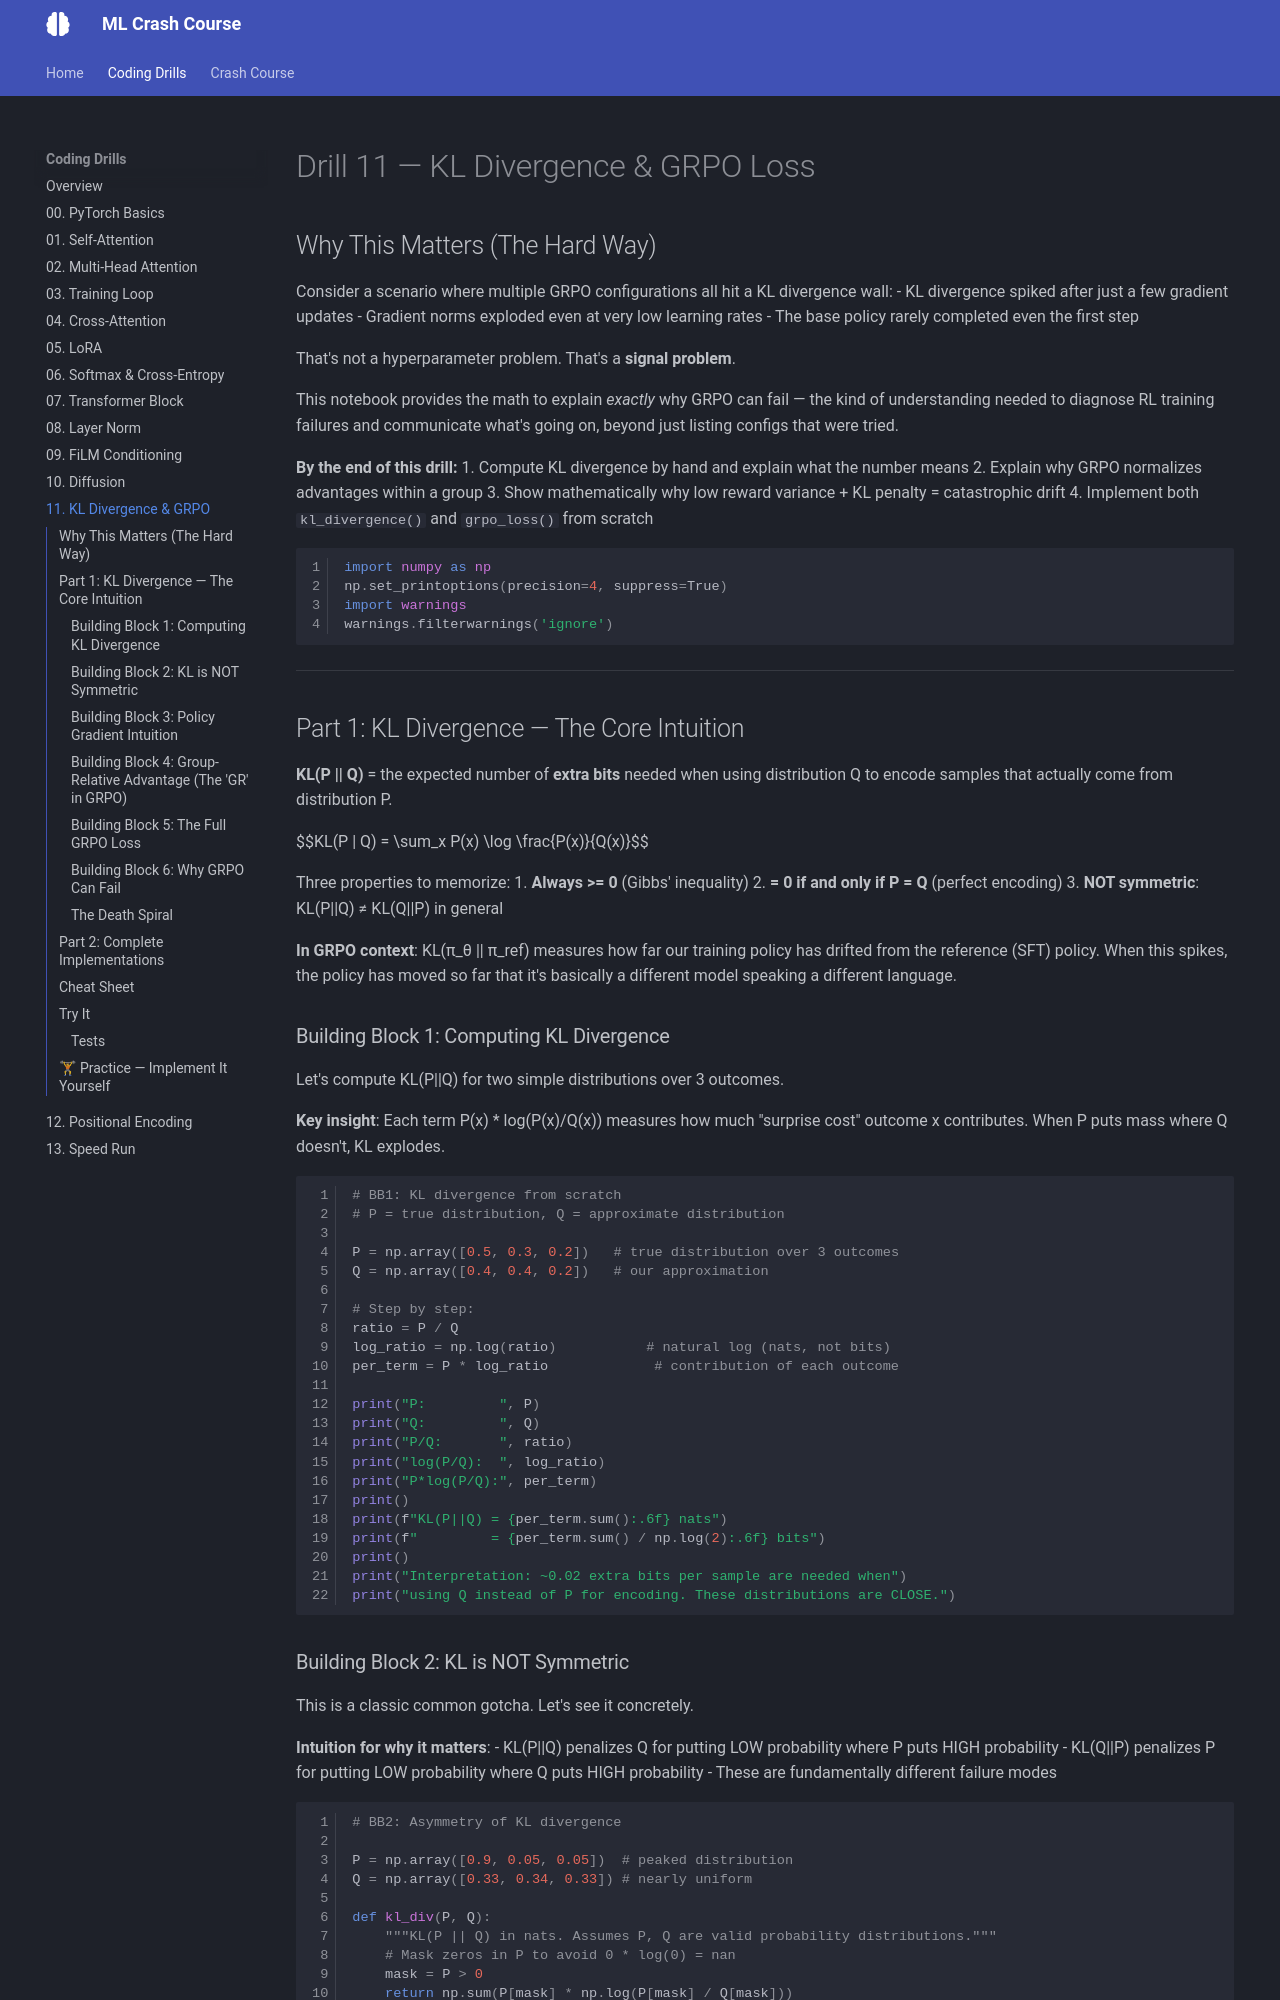

repository: bryercowan/ml-drills · page: drills/11-kl-divergence-grpo/index.html · generator: mkdocs

# Drill 11 — KL Divergence & GRPO Loss

## Why This Matters (The Hard Way)

You tried 7 GRPO configurations. Every single one hit a KL divergence wall:
- KL shot to **14-23 after just 2 gradient updates**
- Gradient norms hit **~1500** even at lr=1e-7
- The base policy only completed step 1 about **20% of the time**

That's not a hyperparameter problem. That's a **signal problem**.

This notebook will give you the math to explain *exactly* why it failed — the kind
of understanding that lets you diagnose RL training failures in an interview and
sound like you actually know what's going on, not just that you tried a bunch of configs.

**By the end you'll be able to:**
1. Compute KL divergence by hand and explain what the number means
2. Explain why GRPO normalizes advantages within a group
3. Show mathematically why low reward variance + KL penalty = catastrophic drift
4. Implement both `kl_divergence()` and `grpo_loss()` from scratch

```python
import numpy as np
np.set_printoptions(precision=4, suppress=True)
import warnings
warnings.filterwarnings('ignore')
```

---
## Part 1: KL Divergence — The Core Intuition

**KL(P || Q)** = the expected number of **extra bits** you need if you use
distribution Q to encode samples that actually come from distribution P.

$$KL(P \| Q) = \sum_x P(x) \log \frac{P(x)}{Q(x)}$$

Three properties to memorize:
1. **Always >= 0** (Gibbs' inequality)
2. **= 0 if and only if P = Q** (perfect encoding)
3. **NOT symmetric**: KL(P||Q) ≠ KL(Q||P) in general

**In GRPO context**: KL(π_θ || π_ref) measures how far our training policy has
drifted from the reference (SFT) policy. When this hits 14-23, the policy has
moved so far that it's basically a different model speaking a different language.

### Building Block 1: Computing KL Divergence

Let's compute KL(P||Q) for two simple distributions over 3 outcomes.

**Key insight**: Each term P(x) * log(P(x)/Q(x)) tells you how much "surprise cost"
outcome x contributes. When P puts mass where Q doesn't, KL explodes.

```python
# BB1: KL divergence from scratch
# P = true distribution, Q = approximate distribution

P = np.array([0.5, 0.3, 0.2])   # true distribution over 3 outcomes
Q = np.array([0.4, 0.4, 0.2])   # our approximation

# Step by step:
ratio = P / Q
log_ratio = np.log(ratio)           # natural log (nats, not bits)
per_term = P * log_ratio             # contribution of each outcome

print("P:         ", P)
print("Q:         ", Q)
print("P/Q:       ", ratio)
print("log(P/Q):  ", log_ratio)
print("P*log(P/Q):", per_term)
print()
print(f"KL(P||Q) = {per_term.sum():.6f} nats")
print(f"         = {per_term.sum() / np.log(2):.6f} bits")
print()
print("Interpretation: you need ~0.02 extra bits per sample if you")
print("use Q instead of P for encoding. These distributions are CLOSE.")
```
